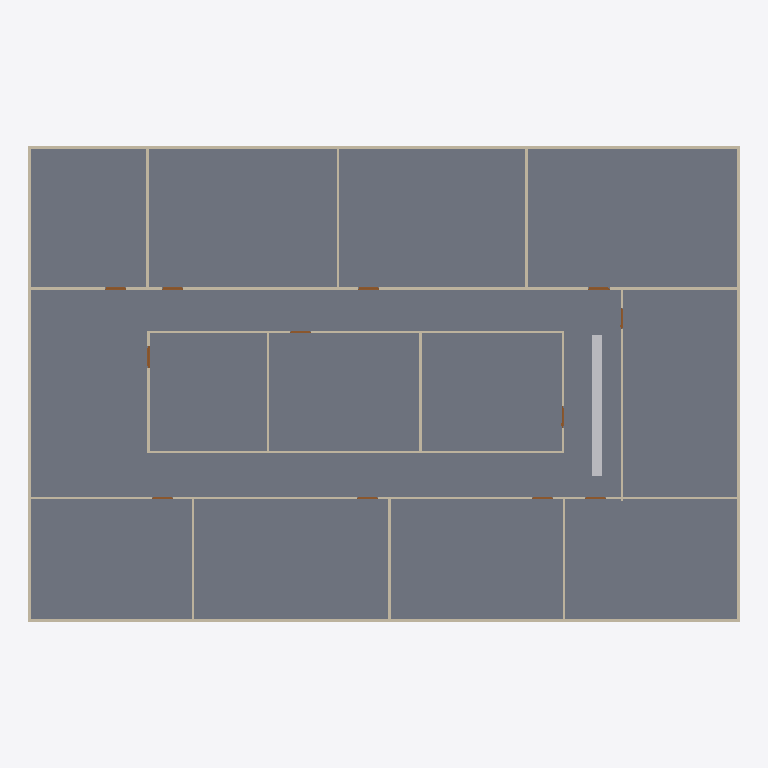
Plan cut of the same IFC building model at storey 'GF' (level 0.00 m, cut at 1.40 m), seen from above with north up, elements coloured by IFC class: 20 walls (beige), 12 doors (brown), 1 slab (grey), 1 other element (light grey). Cut surfaces are drawn darker.
Extent 30.2 m × 20.2 m × 3.2 m (x, y, z). Storeys (2): GF at 0.00 m; DUCTING at 0.00 m. Elements (108): 32 IfcDuctFitting, 23 IfcDuctSegment, 20 IfcAirTerminalBox, 20 IfcWall, 12 IfcDoor, 1 IfcSlab.

HEADER;
FILE_DESCRIPTION(('ViewDefinition[DesignTransferView]'),'2;1');
FILE_NAME('s08-activity.ifc','2026-11-12T18:09:22-08:00',(''),(''),'IfcOpenShell 0.8.5-post1','Bonsai 0.8.5-post1','Nobody');
FILE_SCHEMA(('IFC4'));
ENDSEC;
DATA;
#1=IFCPROJECT('3zt5O$T9T8$f08reIzjZBG',$,'My Project',$,$,$,$,(#14,#26),#9);
#31=IFCSITE('1NLrA44prEX92DnmwXdVUh',$,'My Site',$,$,#54,$,$,$,$,$,$,$,$);
#37=IFCBUILDING('1ea87Rwi56DAMd629yNbTu',$,'My Building',$,$,#60,$,$,$,$,$,$);
#43=IFCBUILDINGSTOREY('2of0Ajz6PECP2yaGtpU3l_',$,'GF',$,$,#66,$,$,$,$);
#1016=IFCBUILDINGSTOREY('3HTIekM2nDnOQ$CItJIcEO',$,'DUCTING',$,$,#4352,$,$,$,$);
#4325=IFCSLAB('1WeeCF20jBz9meGcWBfQ4F',$,'Slab',$,$,#4333,#4340,$,$);
#1325=IFCWALL('0D$5VMz2v6s8av8iII3Pg9',$,'Wall',$,$,#1472,#1331,$,$);
#1275=IFCWALL('1UDBmIW3567uetp1yQ1qI9',$,'Wall',$,$,#1536,#1281,$,$);
#1691=IFCWALL('1FThg5$zvA0wdYF9edpZMy',$,'Wall',$,$,#1702,#1697,$,$);
#1300=IFCWALL('0vjWYu7njEFBO_oOq$0Qyr',$,'Wall',$,$,#1311,#1306,$,$);
#1350=IFCWALL('0MRWzSognESQdIQWcQ80v9',$,'Wall',$,$,#1504,#1356,$,$);
#4459=IFCDUCTSEGMENT('1nFkdjyJX0KBoGAkgc1SVd',$,'DuctSegment',$,$,#4466,#4470,$,$);
#2199=IFCWALL('3v2aa1NzvEb9OH_5rmflzp',$,'Wall',$,$,#2210,#2205,$,$);
#2287=IFCWALL('3teyjcrzf3uAgXpO0b$VhD',$,'Wall',$,$,#2434,#2293,$,$);
#2237=IFCWALL('38QhbdbKb9UujMqX3wlw11',$,'Wall',$,$,#2498,#2243,$,$);
#1575=IFCWALL('0yoypxvBj1LOjvNX_uVlxo',$,'Wall',$,$,#1586,#1581,$,$);
#4353=IFCWALL('34SAuU2qLCdwV$uj36b6u8',$,'Wall',$,$,#4382,#4364,$,$);
#2588=IFCWALL('3wRS01hnLD4B$J95dhOsKc',$,'Wall',$,$,#2599,#2594,$,$);
#2664=IFCWALL('2u5j55KIv7MPjPhu1A$avy',$,'Wall',$,$,#2675,#2670,$,$);
#2550=IFCWALL('0_i8dKuLTDOeOHoWA7rqIT',$,'Wall',$,$,#2561,#2556,$,$);
#2312=IFCWALL('3pHwNhcHT59BzMMTBJMF1f',$,'Wall',$,$,#2466,#2318,$,$);
#1550=IFCWALL('35K1npWBPFGB3tO6w_xo94',$,'Wall',$,$,#1561,#1556,$,$);
#1729=IFCWALL('3NWj3y039AvQIEMOySC9Fs',$,'Wall',$,$,#1740,#1735,$,$);
#2626=IFCWALL('2Ys7X7SLPFIQVgD5yA6a41',$,'Wall',$,$,#2637,#2632,$,$);
#2702=IFCWALL('1CrOvByev4Z9g5C7MtL_BV',$,'Wall',$,$,#2713,#2708,$,$);
#2512=IFCWALL('1vx03Rlen1m8AGkws_VT06',$,'Wall',$,$,#2523,#2518,$,$);
#2262=IFCWALL('32x$v5jALC4AtRDaSMpZN_',$,'Wall',$,$,#2273,#2268,$,$);
#3181=IFCDOOR('2Z4IKZk6T3uOgLuksZ$n1J',$,'Door',$,$,#3229,#3189,$,2.0,0.899999976158142,$,$,$);
#2887=IFCDOOR('1oudh4tTvAkgae7JX9Q5CS',$,'Door',$,$,#2935,#2895,$,2.0,0.899999976158142,$,$,$);
#2740=IFCDOOR('2LnVJoqvXBaO4_ziuu1DKX',$,'Door',$,$,#2788,#2748,$,2.0,0.899999976158142,$,$,$);
#2789=IFCDOOR('3rthb4eFTE2ewA2UoSTZgt',$,'Door',$,$,#2837,#2797,$,2.0,0.899999976158142,$,$,$);
#2838=IFCDOOR('130hECcDn76QwzqRrpcAN4',$,'Door',$,$,#2886,#2846,$,2.0,0.899999976158142,$,$,$);
#3279=IFCDOOR('1bymHpNqP4VfyZ09w_pMT$',$,'Door',$,$,#3327,#3287,$,2.0,0.899999976158142,$,$,$);
#2936=IFCDOOR('3aJUCcbEb81PT6mTRJ_oF9',$,'Door',$,$,#2984,#2944,$,2.0,0.899999976158142,$,$,$);
#2985=IFCDOOR('3GoDDqP_r2HQ9fC8VupqIO',$,'Door',$,$,#3033,#2993,$,2.0,0.899999976158142,$,$,$);
#3034=IFCDOOR('2qRkcuSxvCU9c5r7QVoESM',$,'Door',$,$,#3082,#3042,$,2.0,0.899999976158142,$,$,$);
#3083=IFCDOOR('30CEYKCon5XA8T4MQxBbhR',$,'Door',$,$,#3131,#3091,$,2.0,0.899999976158142,$,$,$);
#3132=IFCDOOR('0eMHgKDU58zOPgXUXjacjM',$,'Door',$,$,#3180,#3140,$,2.0,0.899999976158142,$,$,$);
#3230=IFCDOOR('1$2xEm4ofBvuae13WZ$5sF',$,'Door',$,$,#3278,#3238,$,2.0,0.899999976158142,$,$,$);
ENDSEC;
